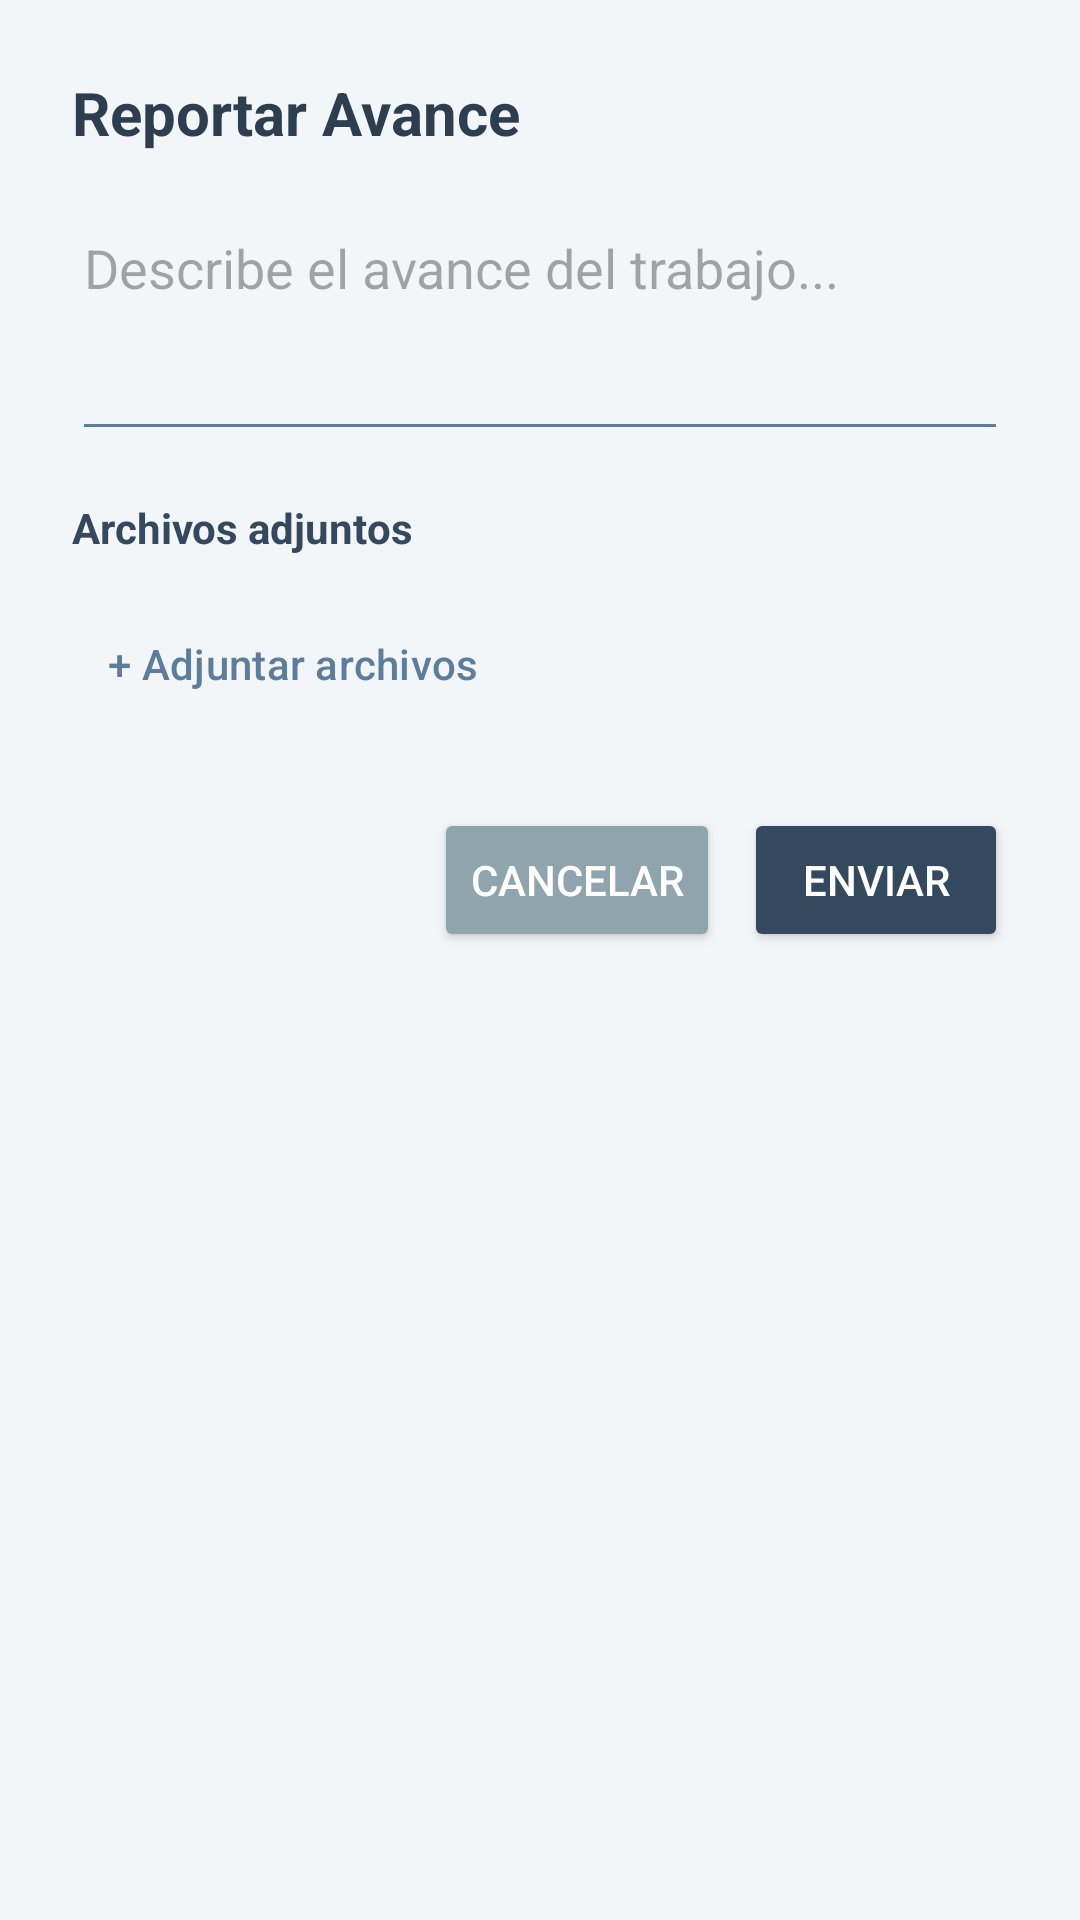

Reconstruct the res/layout file that produces this screen, plus the resources it refers to.
<!-- AndroidManifest.xml: application theme Theme.APPANS -->
<!-- res/layout/dialog_task_advance.xml -->
<?xml version="1.0" encoding="utf-8"?>
<LinearLayout xmlns:android="http://schemas.android.com/apk/res/android"
    android:layout_width="match_parent"
    android:layout_height="wrap_content"
    android:orientation="vertical"
    android:padding="24dp"
    android:background="@color/ans_background">

    <TextView
        android:id="@+id/dialog_title"
        android:layout_width="match_parent"
        android:layout_height="wrap_content"
        android:text="Reportar Avance"
        android:textColor="@color/ans_primary_dark"
        android:textSize="20sp"
        android:textStyle="bold" />

    <EditText
        android:id="@+id/advance_content"
        android:layout_width="match_parent"
        android:layout_height="wrap_content"
        android:layout_marginTop="16dp"
        android:backgroundTint="@color/ans_secondary"
        android:hint="Describe el avance del trabajo..."
        android:inputType="textMultiLine"
        android:minLines="3"
        android:gravity="top"
        android:textColor="@color/ans_primary_dark"/>

    <TextView
        android:layout_width="match_parent"
        android:layout_height="wrap_content"
        android:layout_marginTop="16dp"
        android:text="Archivos adjuntos"
        android:textColor="@color/ans_primary"
        android:textStyle="bold"
        android:textSize="14sp"/>

    <LinearLayout
        android:id="@+id/files_container"
        android:layout_width="match_parent"
        android:layout_height="wrap_content"
        android:orientation="vertical"
        android:layout_marginTop="8dp"/>

    <Button
        android:id="@+id/btn_add_files"
        style="@style/Widget.Material3.Button.TextButton"
        android:layout_width="wrap_content"
        android:layout_height="wrap_content"
        android:text="+ Adjuntar archivos"
        android:textColor="@color/ans_secondary"
        android:layout_marginTop="4dp"/>

    <LinearLayout
        android:layout_width="match_parent"
        android:layout_height="wrap_content"
        android:layout_marginTop="24dp"
        android:gravity="end"
        android:orientation="horizontal">

        <Button
            android:id="@+id/btn_cancel_advance"
            android:layout_width="wrap_content"
            android:layout_height="wrap_content"
            android:text="Cancelar"
            android:backgroundTint="@color/ans_gray_3"
            android:textColor="@color/white"
            android:layout_marginEnd="8dp"/>

        <Button
            android:id="@+id/btn_submit_advance"
            android:layout_width="wrap_content"
            android:layout_height="wrap_content"
            android:text="Enviar"
            android:backgroundTint="@color/ans_primary"
            android:textColor="@color/white"/>
    </LinearLayout>
</LinearLayout>
<!-- resources referenced by this layout -->
<resources>
  <color name="ans_background">#FFF2F6F8</color>
  <color name="ans_gray_3">#FF90A4AE</color>
  <color name="ans_primary">#FF34495E</color>
  <color name="ans_primary_dark">#FF2C3E50</color>
  <color name="ans_secondary">#FF5D7D9A</color>
  <color name="white">#FFFFFFFF</color>
  <style name="Theme.APPANS" parent="Base.Theme.APPANS" />
  <style name="Base.Theme.APPANS" parent="Theme.Material3.DayNight.NoActionBar">
          <item name="android:windowLayoutInDisplayCutoutMode" tools:targetApi="o_mr1">shortEdges</item>
          
          <item name="colorPrimary">@color/ans_primary</item>
          <item name="colorOnPrimary">@color/white</item>
          <item name="colorPrimaryContainer">@color/ans_primary_dark</item>
          
          
          <item name="colorSecondary">@color/ans_secondary</item>
          <item name="colorOnSecondary">@color/white</item>
          
          
          <item name="colorTertiary">@color/ans_accent</item>
          
          
          <item name="android:statusBarColor">@color/ans_primary_dark</item>
          <item name="android:navigationBarColor">@color/ans_background</item>
          
          
          <item name="android:windowBackground">@color/ans_background</item>
          <item name="colorSurface">@color/white</item>
          <item name="colorOnSurface">@color/ans_primary_dark</item>
      </style>
  <color name="ans_accent">#FF8AB6D6</color>
</resources>
